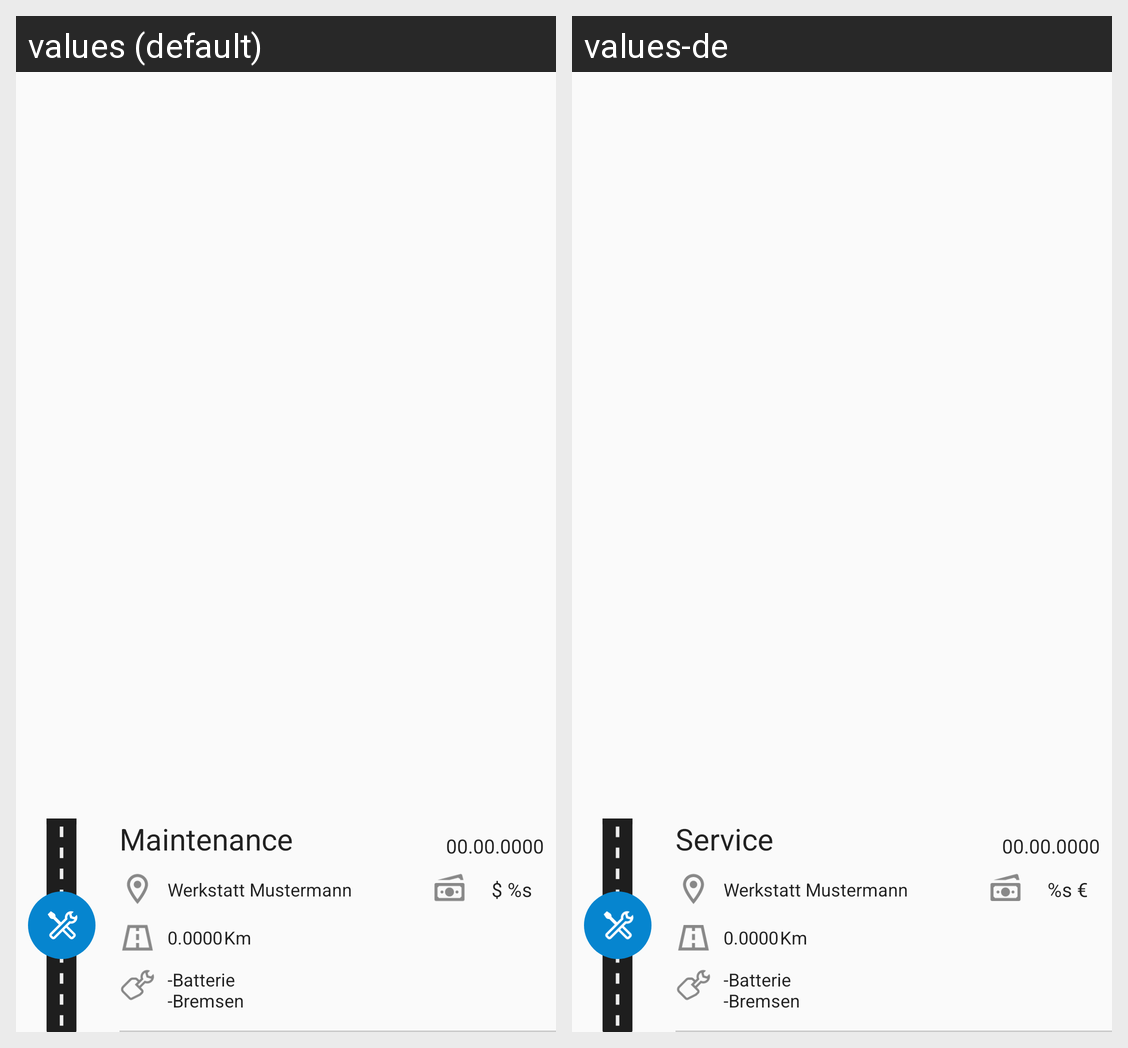

This grid shows one Android layout under two languages. Give, for every string resource on the screen, its name, the default text and each shown locale's text.
Android screen res/layout/custom_adapter_history_service.xml rendered under 2 locales, left to right: values (default), values-de. Device: Nexus 5 (rendered at 1080×1920; each locale shown at half size, 540×960, under a caption strip naming it); theme AppTheme.
Strings drawn on this screen, with the default value and each locale's value (text and hints the layout hard-codes, and strings that could not be matched under every locale, appear in the picture but are not listed):

title_service
  values: Maintenance
  values-de: Service

fuell_date
  values: 00.00.0000
  values-de: 00.00.0000  [not translated; the default value is used]

value_money
  values: $ %s
  values-de: %s €

fuell_localService
  values: Werkstatt Mustermann
  values-de: Werkstatt Mustermann  [not translated; the default value is used]

fuell_odometer
  values: 0.0000
  values-de: 0.0000  [not translated; the default value is used]

value_odometerKM
  values: Km
  values-de: Km  [not translated; the default value is used]

fuell_services
  values: -Batterie
      -Bremsen
  values-de: -Batterie
      -Bremsen  [not translated; the default value is used]
